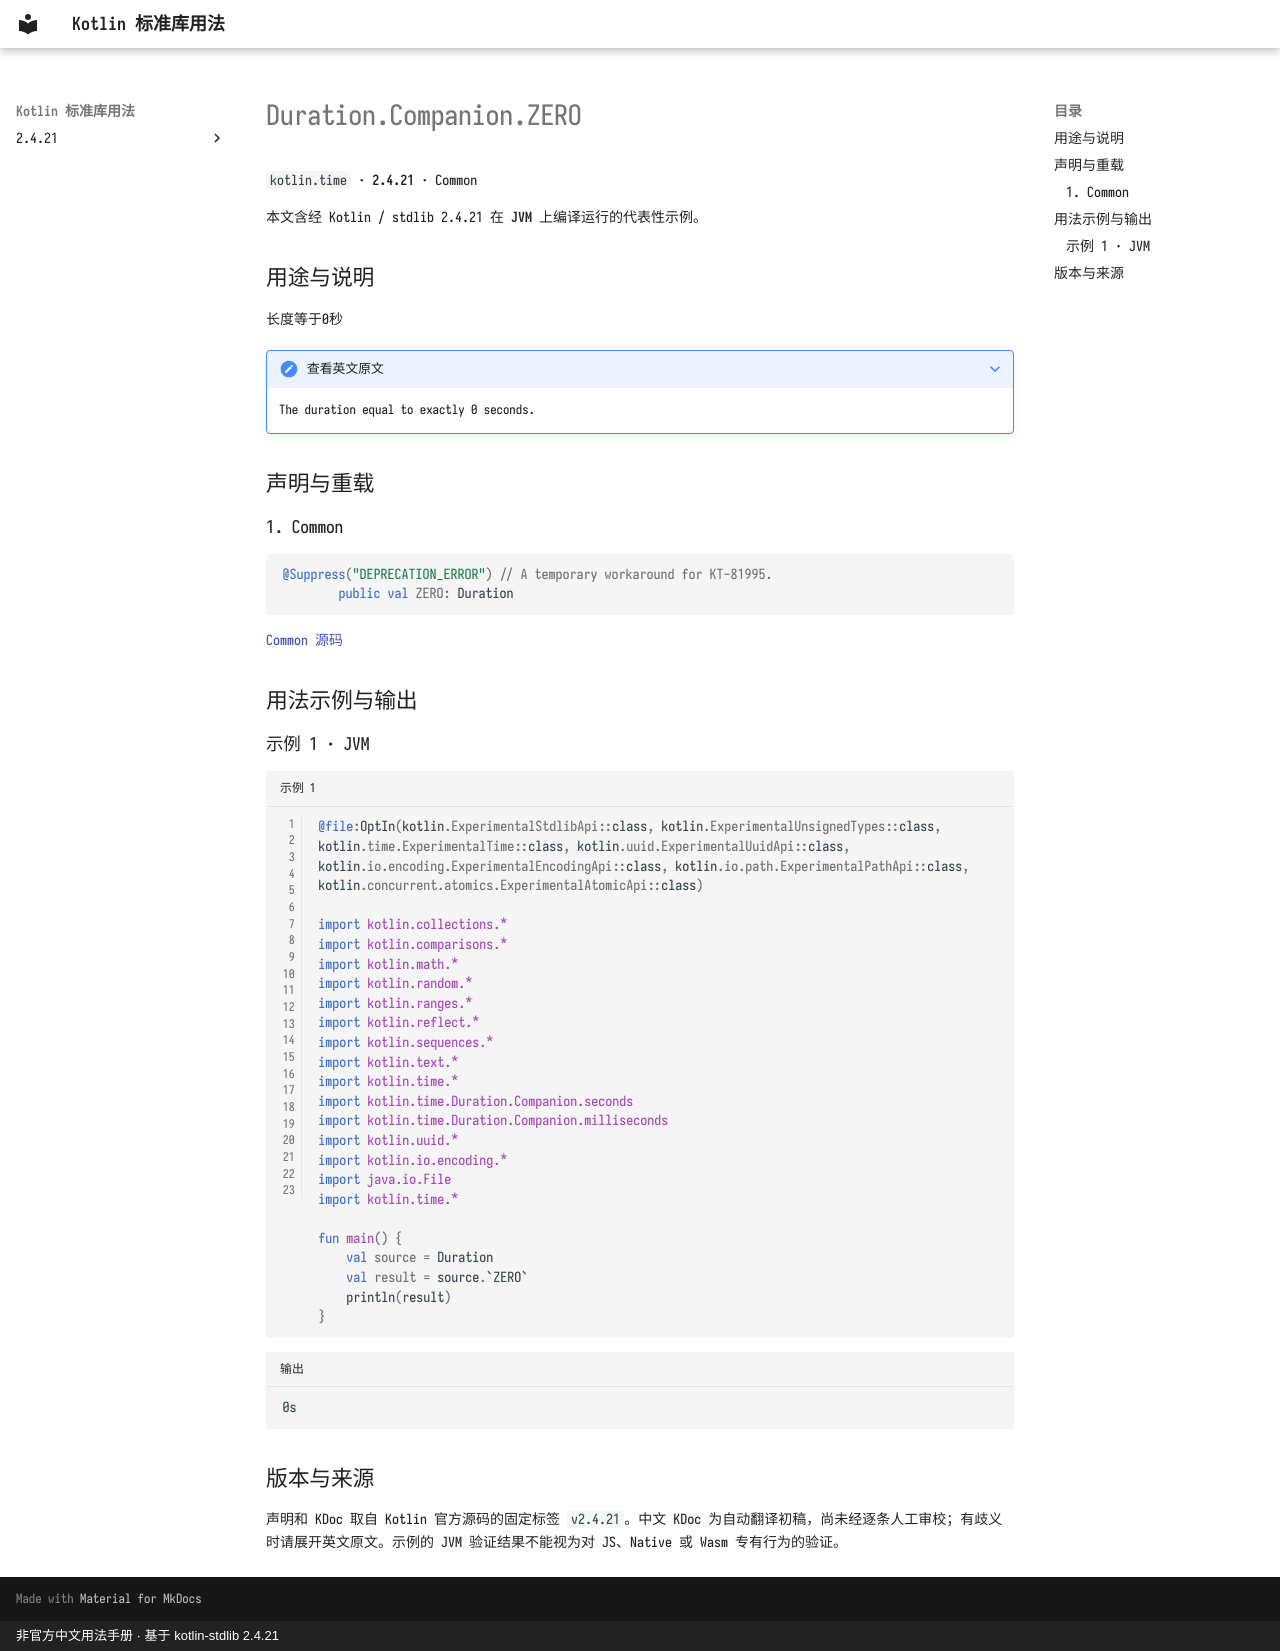

repository: oooooooko/kotlin-stdlib-docs · page: zh/api/kotlin.time/duration-companion-zero--0ac987b6/index.html · generator: mkdocs · copyright: 非官方中文用法手册 · 基于 kotlin-stdlib 2.4.21

# Duration.Companion.ZERO

`kotlin.time` · **2.4.21** · Common

本文含经 Kotlin / stdlib 2.4.21 在 **JVM** 上编译运行的代表性示例。

## 用途与说明

长度等于0秒

??? note "查看英文原文"

    The duration equal to exactly 0 seconds.

## 声明与重载

### 1. Common

```kotlin
@Suppress("DEPRECATION_ERROR") // A temporary workaround for KT-81995.
        public val ZERO: Duration
```

[Common 源码](https://github.com/JetBrains/kotlin/blob/v2.4.21/libraries/stdlib/src/kotlin/time/Duration.kt#L59)

## 用法示例与输出

### 示例 1 · JVM

```kotlin title="示例 1" linenums="1"
@file:OptIn(kotlin.ExperimentalStdlibApi::class, kotlin.ExperimentalUnsignedTypes::class, kotlin.time.ExperimentalTime::class, kotlin.uuid.ExperimentalUuidApi::class, kotlin.io.encoding.ExperimentalEncodingApi::class, kotlin.io.path.ExperimentalPathApi::class, kotlin.concurrent.atomics.ExperimentalAtomicApi::class)

import kotlin.collections.*
import kotlin.comparisons.*
import kotlin.math.*
import kotlin.random.*
import kotlin.ranges.*
import kotlin.reflect.*
import kotlin.sequences.*
import kotlin.text.*
import kotlin.time.*
import kotlin.time.Duration.Companion.seconds
import kotlin.time.Duration.Companion.milliseconds
import kotlin.uuid.*
import kotlin.io.encoding.*
import java.io.File
import kotlin.time.*

fun main() {
    val source = Duration
    val result = source.`ZERO`
    println(result)
}
```

```text title="输出"
0s
```

## 版本与来源

声明和 KDoc 取自 Kotlin 官方源码的固定标签 `v2.4.21`。中文 KDoc 为自动翻译初稿，尚未经逐条人工审校；有歧义时请展开英文原文。示例的 JVM 验证结果不能视为对 JS、Native 或 Wasm 专有行为的验证。
